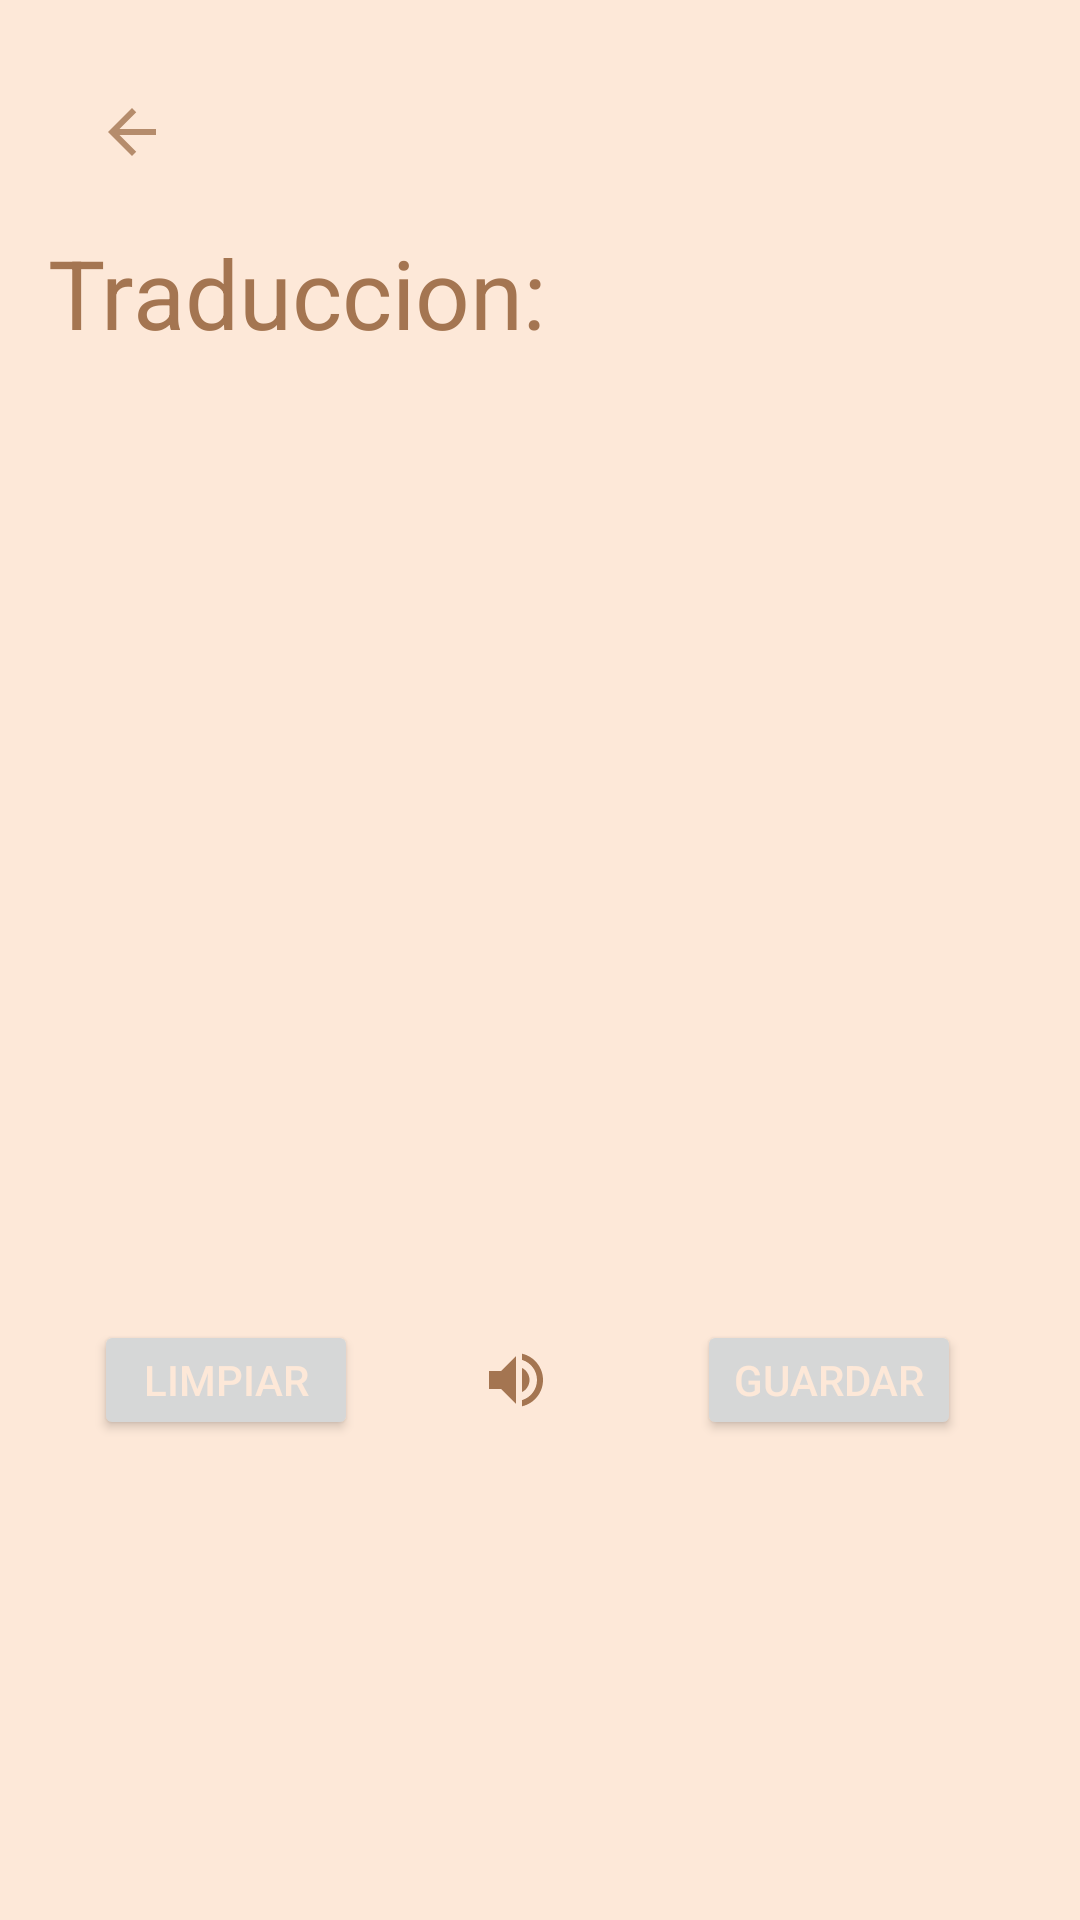

Android layout source for this screen:
<!-- AndroidManifest.xml: application theme Theme.TRSapp -->
<!-- res/layout/activity_only_translate.xml -->
<?xml version="1.0" encoding="utf-8"?>
<LinearLayout xmlns:android="http://schemas.android.com/apk/res/android"
    android:layout_width="match_parent"
    android:layout_height="match_parent"
    android:orientation="vertical"
    android:padding="16dp"
    android:background="@color/primaryapp">

    <LinearLayout
        android:id="@+id/navBar"
        android:layout_width="match_parent"
        android:layout_height="60dp"
        android:orientation="horizontal">

        <ImageButton
            android:id="@+id/backButton"
            android:layout_width="wrap_content"
            android:layout_height="wrap_content"
            android:src="@drawable/baseline_arrow_back_24"
            android:layout_margin="16dp"
            android:background="@android:color/transparent" />
    </LinearLayout>

    <TextView
        android:layout_width="wrap_content"
        android:layout_height="wrap_content"
        android:text="Traduccion:"
        android:textSize="32sp"
        android:textColor="@color/detailsapp"/>

    <TextView
        android:id="@+id/translatedTextView"
        android:layout_width="match_parent"
        android:layout_height="321dp"
        android:background="@color/primaryapp"
        android:gravity="start|top"
        android:imeOptions="flagNoExtractUi|actionDone"
        android:inputType="textMultiLine|text"
        android:overScrollMode="never"
        android:padding="16dp"
        android:scrollHorizontally="false"
        android:singleLine="false"
        android:textColor="@android:color/black"
        android:textSize="16sp" />

    <LinearLayout
        android:layout_width="match_parent"
        android:layout_height="wrap_content"
        android:gravity="center">

    <Button
        android:id="@+id/cleanButton"
        android:layout_width="wrap_content"
        android:layout_height="40dp"
        android:text="Limpiar"
        android:textColor="@color/primaryapp"
        android:layout_gravity="center"/>

    <ImageButton
        android:id="@+id/speakButton"
        android:layout_width="105dp"
        android:layout_height="40dp"
        android:layout_marginEnd="8dp"
        android:background="@android:color/transparent"
        android:layout_gravity="top"
        android:src="@drawable/baseline_volume_up_24"/>
    <Button
        android:id="@+id/saveButton"
        android:layout_width="wrap_content"
        android:layout_height="40dp"
        android:text="Guardar"
        android:textColor="@color/primaryapp"
        android:layout_gravity="center"
        android:layout_marginEnd="8dp"/>
</LinearLayout>

</LinearLayout>
<!-- resources referenced by this layout -->
<resources>
  <color name="detailsapp">#A47551</color>
  <color name="primaryapp">#FDE8D8</color>
  <!-- drawable baseline_arrow_back_24 (drawable) -->
  <vector android:alpha="0.81" android:autoMirrored="true"
      android:height="24dp" android:tint="#A47551"
      android:viewportHeight="24" android:viewportWidth="24"
      android:width="24dp" xmlns:android="http://schemas.android.com/apk/res/android">
      <path android:fillColor="@android:color/white" android:pathData="M20,11H7.83l5.59,-5.59L12,4l-8,8 8,8 1.41,-1.41L7.83,13H20v-2z"/>
  </vector>
  <!-- drawable baseline_volume_up_24 (drawable) -->
  <vector android:autoMirrored="true" android:height="24dp"
      android:tint="#A47551" android:viewportHeight="24"
      android:viewportWidth="24" android:width="24dp" xmlns:android="http://schemas.android.com/apk/res/android">
      <path android:fillColor="@android:color/white" android:pathData="M3,9v6h4l5,5L12,4L7,9L3,9zM16.5,12c0,-1.77 -1.02,-3.29 -2.5,-4.03v8.05c1.48,-0.73 2.5,-2.25 2.5,-4.02zM14,3.23v2.06c2.89,0.86 5,3.54 5,6.71s-2.11,5.85 -5,6.71v2.06c4.01,-0.91 7,-4.49 7,-8.77s-2.99,-7.86 -7,-8.77z"/>
  </vector>
  <style name="Theme.TRSapp" parent="Base.Theme.TRSapp" />
  <style name="Base.Theme.TRSapp" parent="Theme.Material3.DayNight.NoActionBar">
          
          <item name="colorPrimary">@color/detailsapp</item>
      </style>
</resources>
